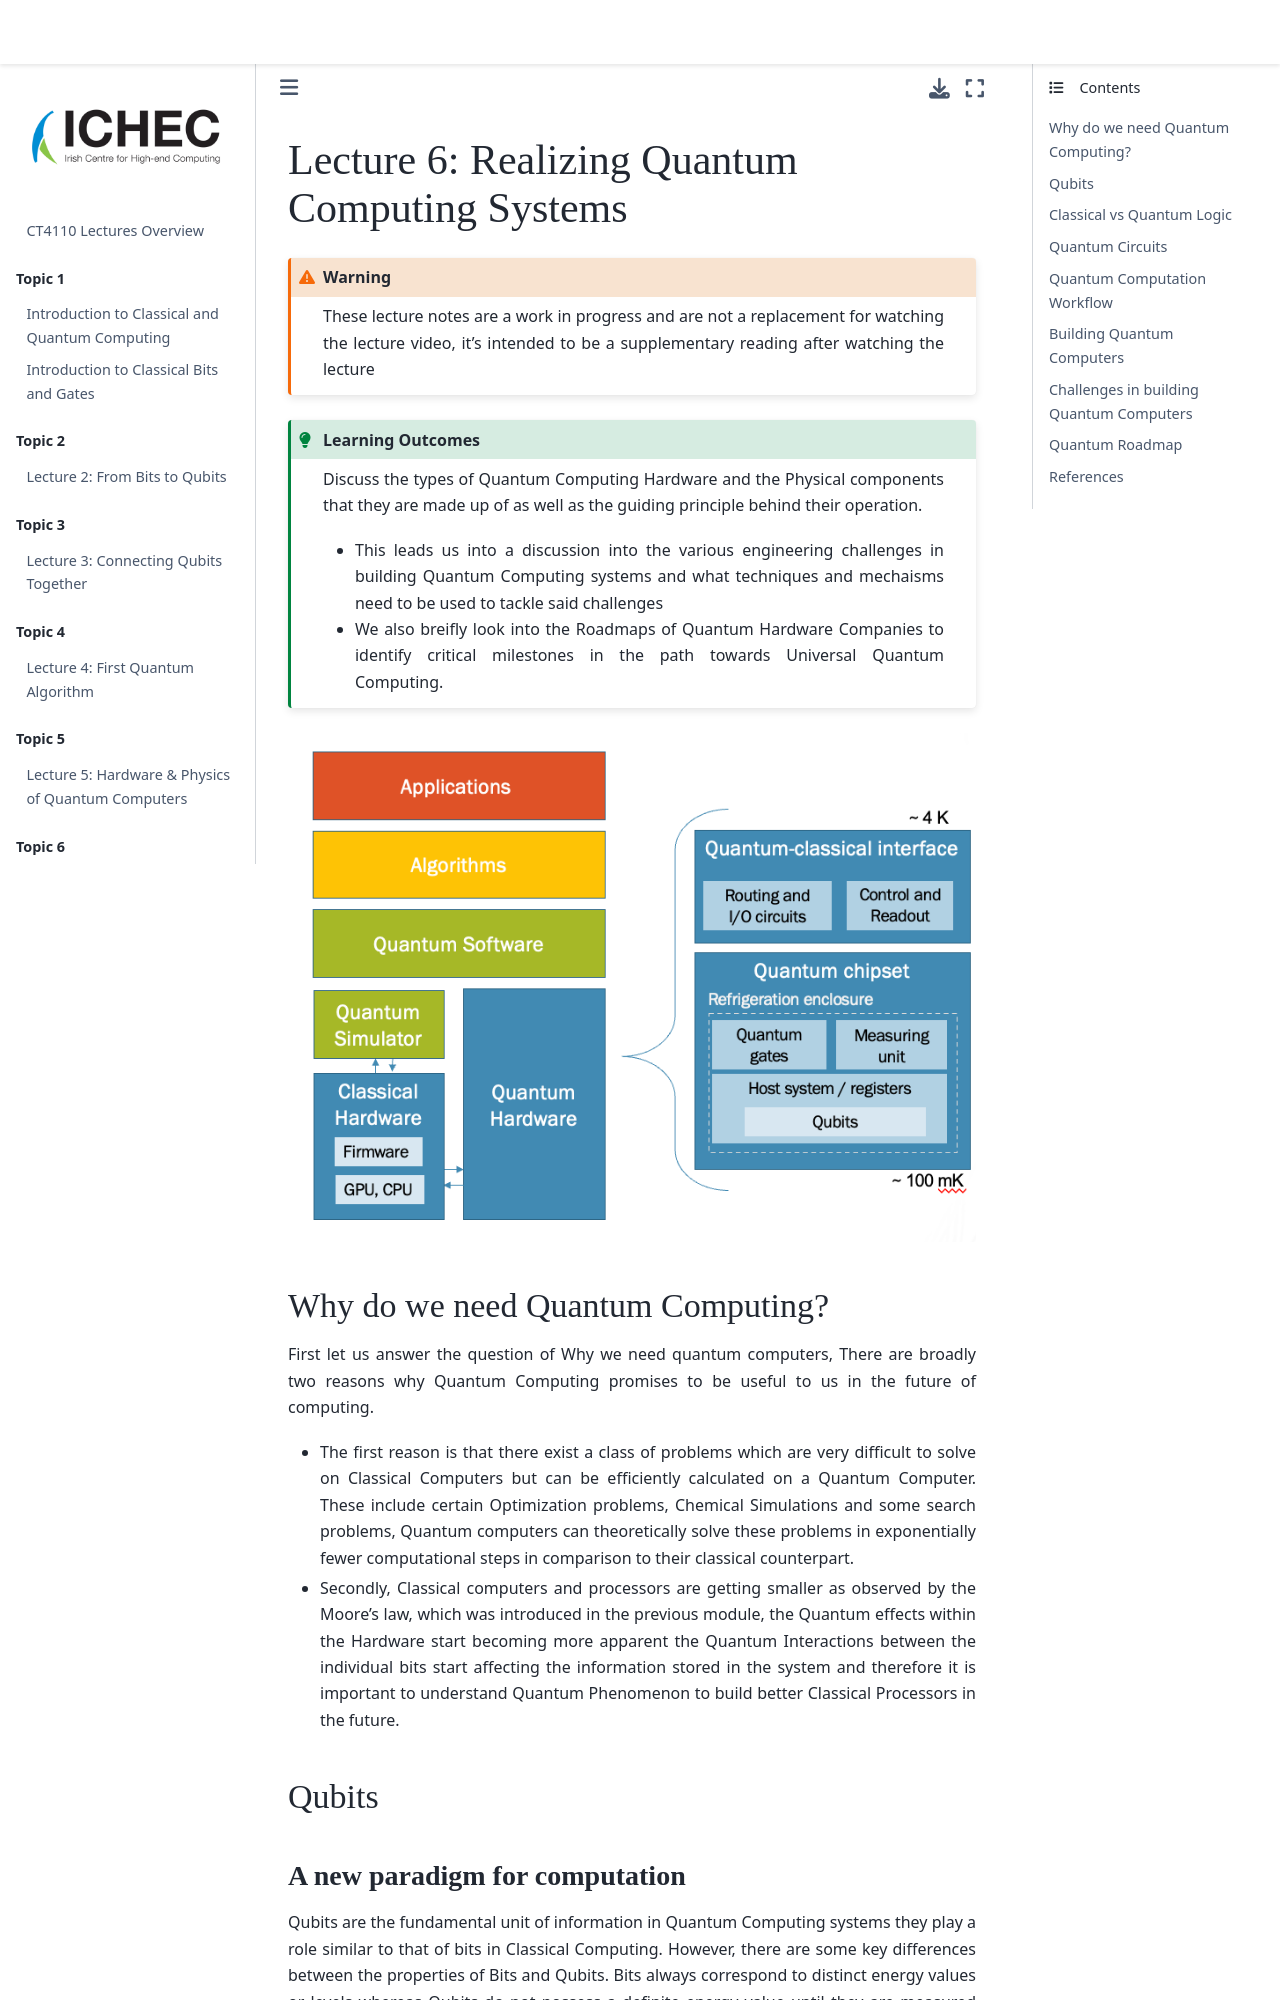

repository: ICHEC/qpcc · page: lecture-05/realizing-qc-systems.html · generator: jekyll

---
title: Realizing Quantum Computing Systems
layout: post
---

(lecture-6)=
# Lecture 6: Realizing Quantum Computing Systems

```{warning} These lecture notes are a work in progress and are not a replacement for watching the lecture video, it's intended to be a supplementary reading after watching the lecture 
```

```{admonition} Learning Outcomes
:class: tip

Discuss the types of Quantum Computing Hardware and the Physical components that they are made up of as well as the guiding principle behind their operation. 

- This leads us into a discussion into the various engineering challenges in building Quantum Computing systems and what techniques and mechaisms need to be used to tackle said challenges
- We also breifly look into the Roadmaps of Quantum Hardware Companies to identify critical milestones in the path towards Universal Quantum Computing.
``` 

```{image} ./images/stack-4.png
:align: center
```

## Why do we need Quantum Computing?
First let us answer the question of Why we need quantum computers, There are broadly two reasons why Quantum Computing promises to be useful to us in the future of computing. 

- The first reason is that there exist a class of problems which are very difficult to solve on Classical Computers but can be efficiently calculated on a Quantum Computer. These include certain Optimization problems, Chemical Simulations and some search problems, Quantum computers can theoretically solve these problems in exponentially fewer computational steps in comparison to their classical counterpart. 
- Secondly, Classical computers and processors are getting smaller as observed by the Moore’s law, which was introduced in the previous module, the Quantum effects within the Hardware start becoming more apparent the Quantum Interactions between the individual bits start affecting the information stored in the system and therefore it is important to understand Quantum Phenomenon to build better Classical Processors in the future. 

## Qubits
